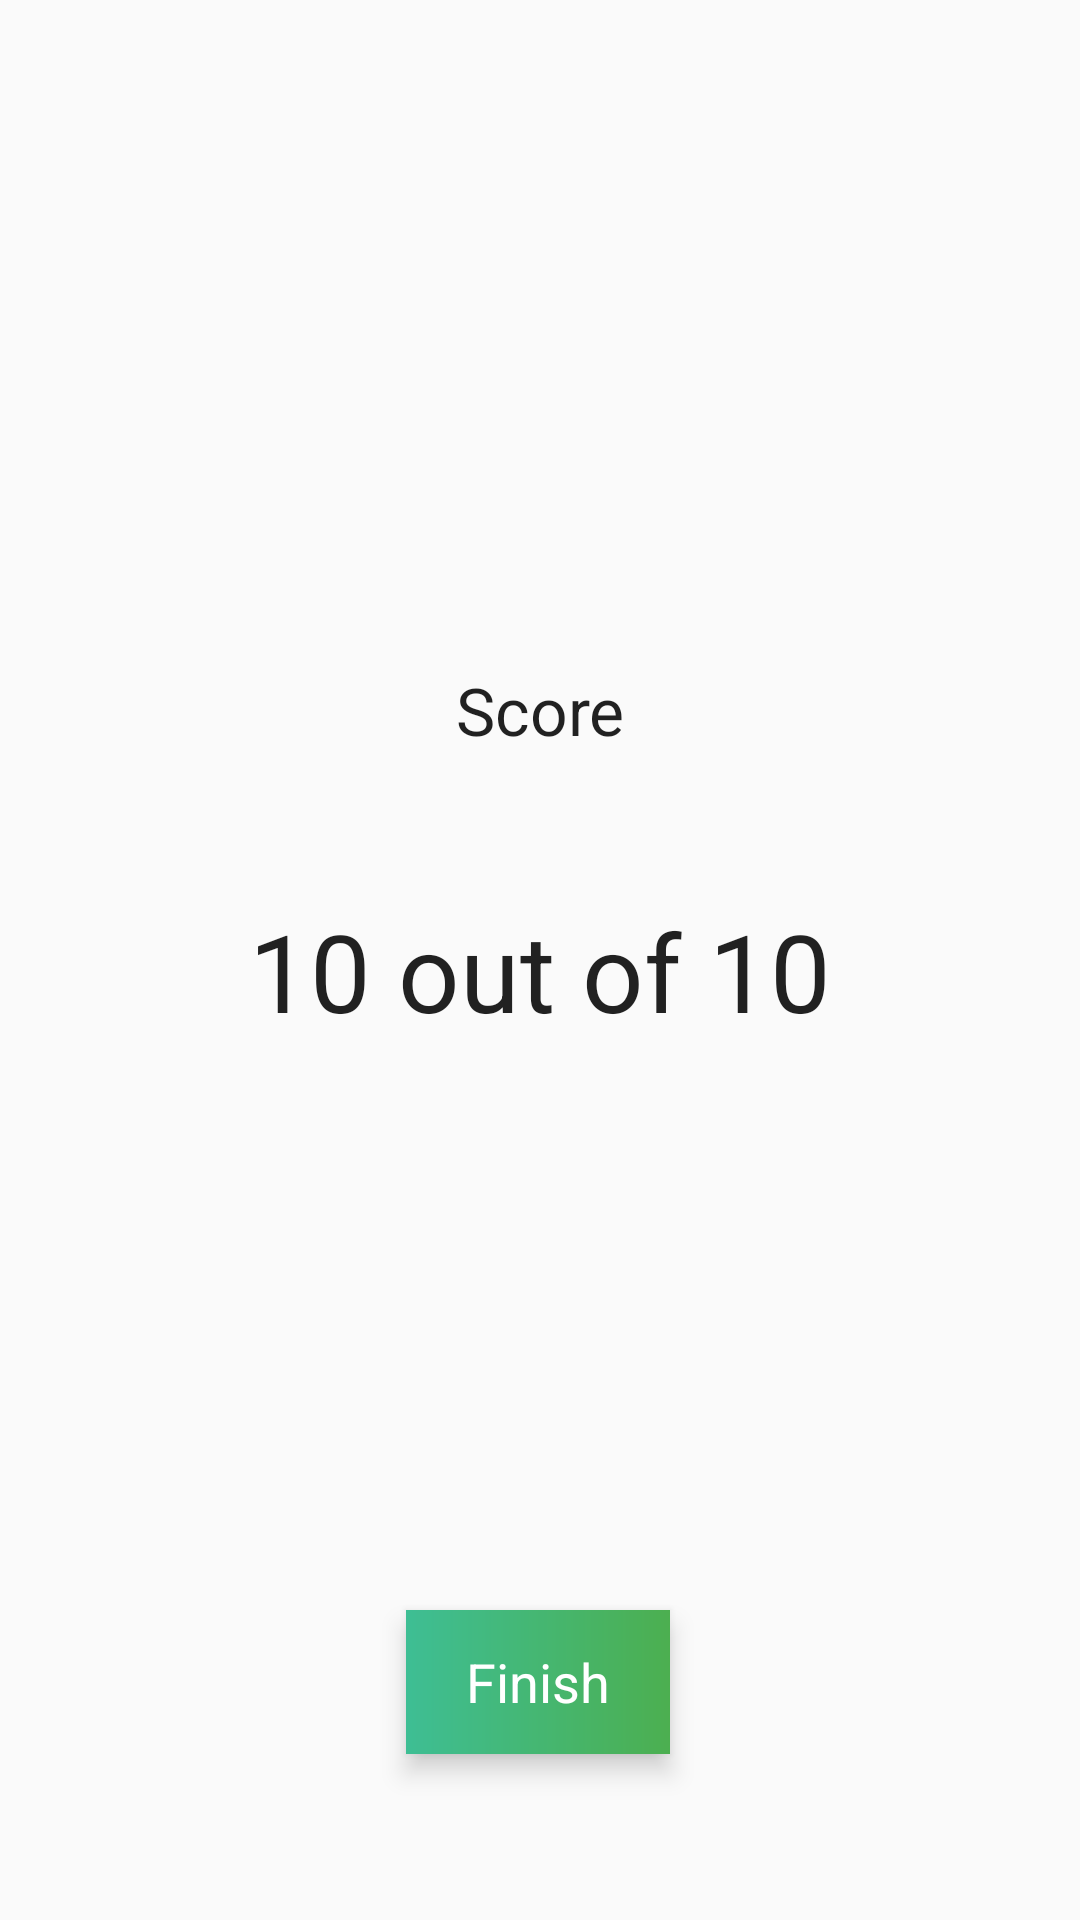

This screen was rendered from an Android layout file. Write that file and the resources it references.
<!-- AndroidManifest.xml: application theme AppTheme -->
<!-- res/layout/namegame_score_activity.xml -->
<?xml version="1.0" encoding="utf-8"?>
<android.support.constraint.ConstraintLayout xmlns:android="http://schemas.android.com/apk/res/android"
    xmlns:app="http://schemas.android.com/apk/res-auto"
    xmlns:tools="http://schemas.android.com/tools"
    android:layout_width="match_parent"
    android:layout_height="match_parent">


    <TextView
        android:id="@+id/lblNGScore"
        android:layout_width="wrap_content"
        android:layout_height="wrap_content"
        android:text="Score"
        android:textAppearance="@android:style/TextAppearance.Material.Large"
        android:layout_marginRight="8dp"
        app:layout_constraintRight_toRightOf="parent"
        android:layout_marginLeft="8dp"
        app:layout_constraintLeft_toLeftOf="parent"
        app:layout_constraintTop_toTopOf="parent"
        android:layout_marginTop="222dp"/>

    <TextView
        android:id="@+id/lblNGActualScore"
        android:layout_width="wrap_content"
        android:layout_height="wrap_content"
        android:text="10 out of 10"
        android:textAlignment="center"
        android:textAppearance="@android:style/TextAppearance.Material.Large"
        android:textSize="36sp"
        android:layout_marginLeft="8dp"
        app:layout_constraintLeft_toLeftOf="parent"
        android:layout_marginRight="8dp"
        app:layout_constraintRight_toRightOf="parent"
        android:layout_marginTop="48dp"
        app:layout_constraintTop_toBottomOf="@+id/lblNGScore"
        />

    <Button
        android:id="@+id/endGame"
        android:layout_width="wrap_content"
        android:layout_height="wrap_content"
        android:layout_marginBottom="8dp"
        android:layout_marginLeft="8dp"
        android:layout_marginRight="8dp"
        android:layout_marginTop="8dp"
        android:background="@drawable/gradient_lightrose"
        android:elevation="5dp"
        android:stateListAnimator="@null"
        android:text="Finish"
        android:textAppearance="@android:style/TextAppearance.Material.Medium"
        android:textColor="#ffff"
        app:layout_constraintBottom_toBottomOf="parent"
        app:layout_constraintHorizontal_bias="0.498"
        app:layout_constraintLeft_toLeftOf="parent"
        app:layout_constraintRight_toRightOf="parent"
        app:layout_constraintTop_toBottomOf="@+id/lblNGActualScore"
        app:layout_constraintVertical_bias="0.792" />


</android.support.constraint.ConstraintLayout>
<!-- resources referenced by this layout -->
<resources>
  <!-- drawable gradient_lightrose (drawable) -->
  <?xml version="1.0" encoding="utf-8"?>
  <shape xmlns:android="http://schemas.android.com/apk/res/android" android:shape="rectangle">
      <gradient android:endColor="#4CAF50" android:startColor="#3ebe94"/>
  
  </shape>
  <style name="AppTheme" parent="Theme.AppCompat.Light.NoActionBar">
          
          <item name="android:colorBackground">@color/background_material_light</item>
          <item name="colorPrimaryDark">@android:color/black</item>
      </style>
</resources>
